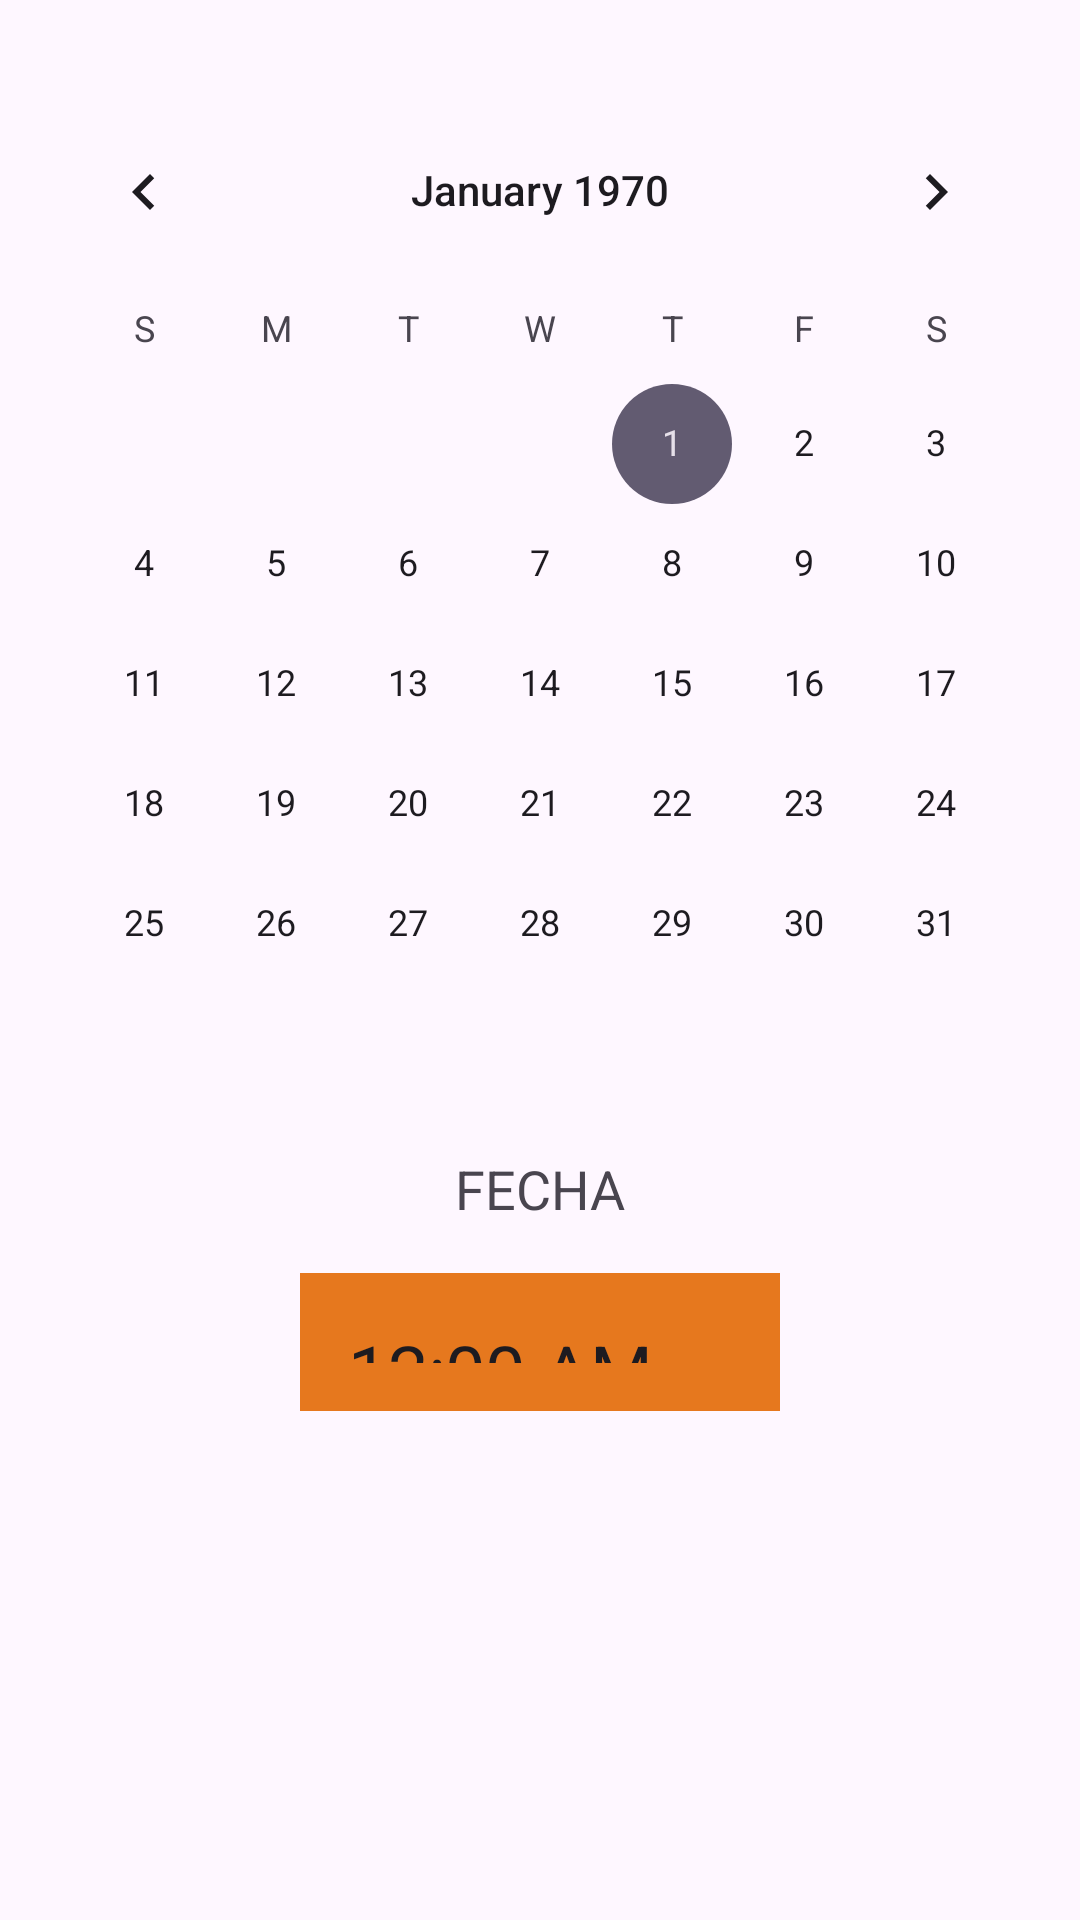

Here is an Android app screen rendered from its layout file. Give the layout XML and the strings, colors and styles it references.
<!-- AndroidManifest.xml: application theme Theme.Actividad27052024 -->
<!-- res/layout/activity_calendario.xml -->
<?xml version="1.0" encoding="utf-8"?>
<androidx.constraintlayout.widget.ConstraintLayout
    xmlns:android="http://schemas.android.com/apk/res/android"
    xmlns:app="http://schemas.android.com/apk/res-auto"
    xmlns:tools="http://schemas.android.com/tools"
    android:layout_width="match_parent"
    android:layout_height="match_parent"
    tools:context=".Calendario">

    <CalendarView
        android:id="@+id/calendarView"
        android:layout_width="wrap_content"
        android:layout_height="wrap_content"
        app:layout_constraintTop_toTopOf="parent"
        app:layout_constraintStart_toStartOf="parent"
        app:layout_constraintEnd_toEndOf="parent"
        app:layout_constraintBottom_toTopOf="@id/textView2"
        android:layout_marginTop="30dp"
        />

    <TextView
        android:id="@+id/textView2"
        android:layout_width="wrap_content"
        android:layout_height="wrap_content"
        android:text="FECHA"
        android:textSize="18sp"
        app:layout_constraintTop_toBottomOf="@id/calendarView"
        app:layout_constraintStart_toStartOf="parent"
        app:layout_constraintEnd_toEndOf="parent"
        android:layout_marginTop="16dp"
        />

    <TextClock
        android:id="@+id/textClock"
        android:layout_width="160dp"
        android:layout_height="46dp"
        android:layout_marginTop="16dp"
        android:background="#e6781e"
        android:padding="16dp"
        android:textSize="24sp"
        app:layout_constraintEnd_toEndOf="parent"
        app:layout_constraintStart_toStartOf="parent"
        app:layout_constraintTop_toBottomOf="@id/textView2" />
</androidx.constraintlayout.widget.ConstraintLayout>
<!-- resources referenced by this layout -->
<resources>
  <style name="Theme.Actividad27052024" parent="Base.Theme.Actividad27052024" />
  <style name="Base.Theme.Actividad27052024" parent="Theme.Material3.DayNight.NoActionBar">
          
          
      </style>
</resources>
